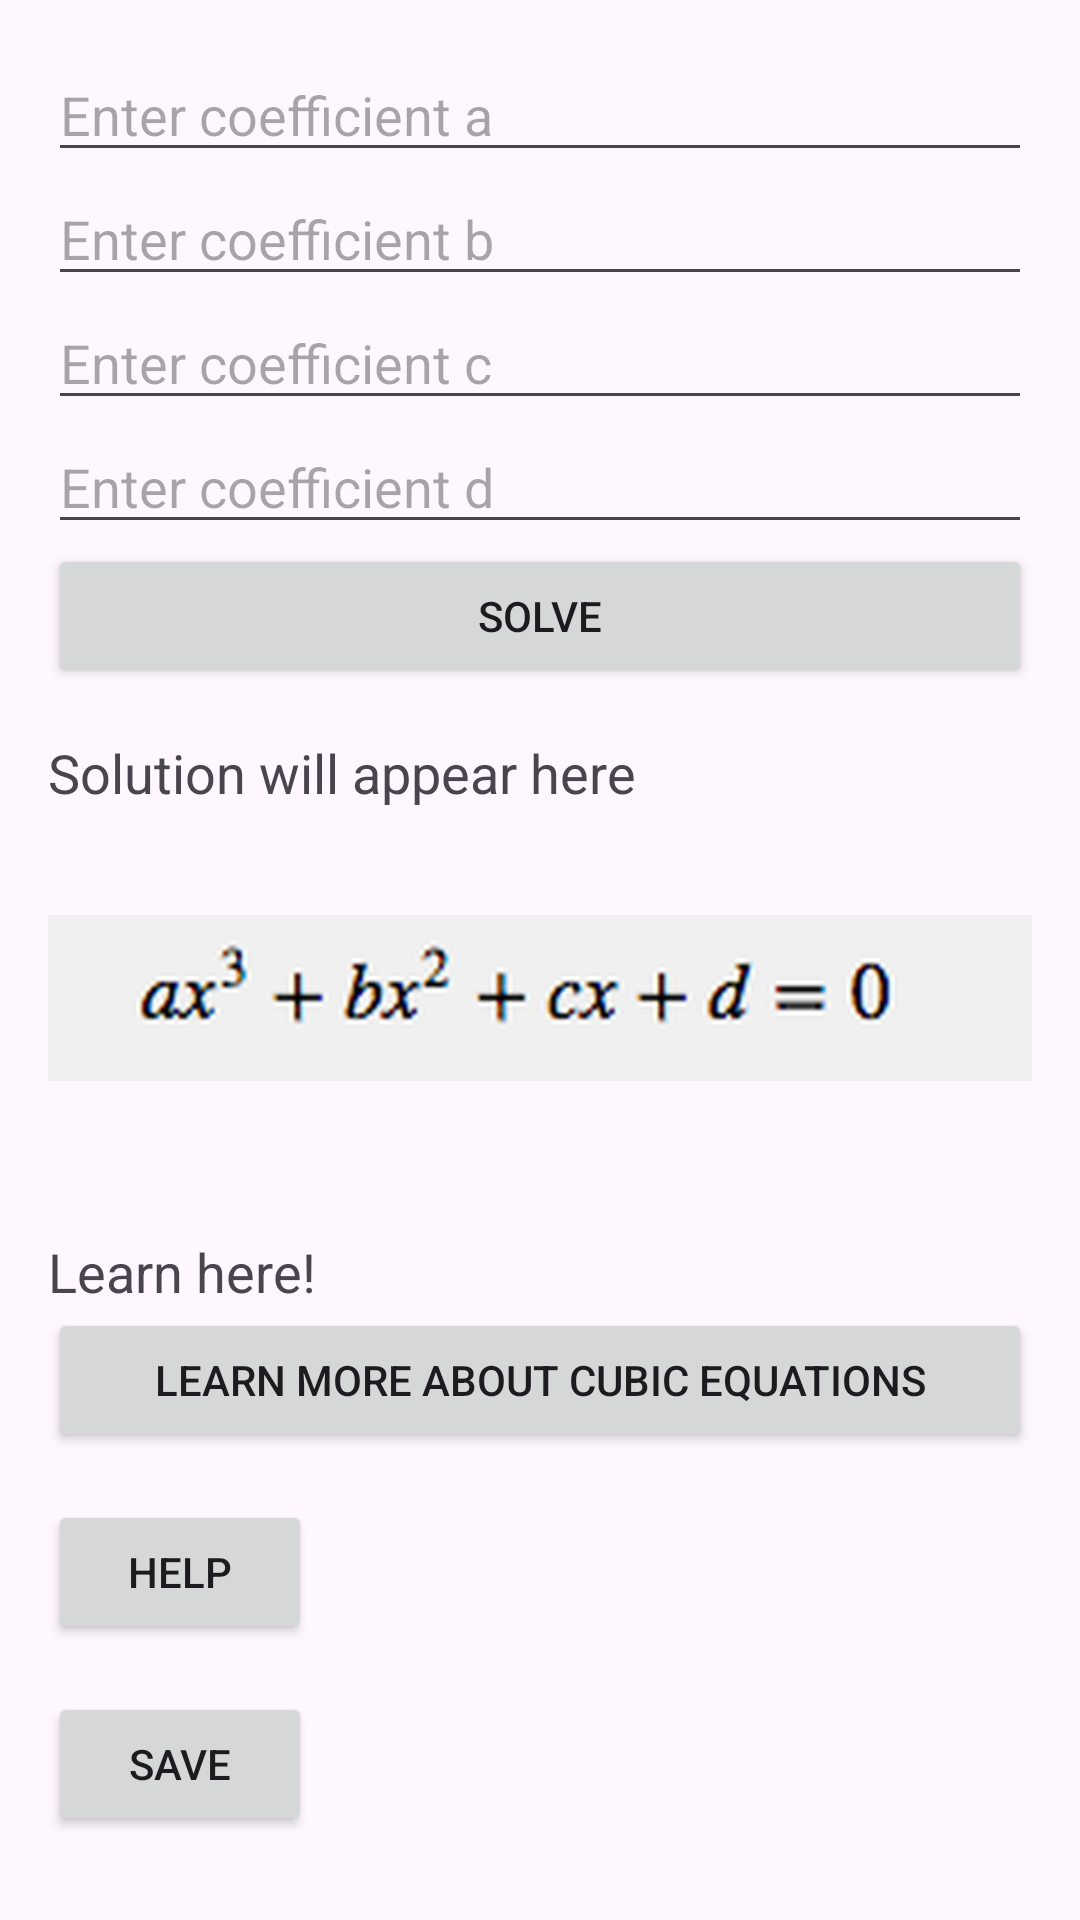

Write the Android layout XML for this screen, with the resource values it uses.
<!-- AndroidManifest.xml: application theme Theme.Project -->
<!-- res/layout/activity_main2.xml -->
<?xml version="1.0" encoding="utf-8"?>
<LinearLayout xmlns:android="http://schemas.android.com/apk/res/android"
    xmlns:app="http://schemas.android.com/apk/res-auto"
    xmlns:tools="http://schemas.android.com/tools"
    android:layout_width="match_parent"
    android:layout_height="match_parent"
    android:orientation="vertical"
    android:padding="16dp"
    tools:context=".MainActivity2">

    <EditText
        android:id="@+id/coefficient_a"
        android:layout_width="match_parent"
        android:layout_height="wrap_content"
        android:hint="Enter coefficient a"
        android:inputType="numberDecimal|numberSigned"/>
    <EditText
        android:id="@+id/coefficient_b"
        android:layout_width="match_parent"
        android:layout_height="wrap_content"
        android:hint="Enter coefficient b"
        android:inputType="numberDecimal|numberSigned"/>
    <EditText
        android:id="@+id/coefficient_c"
        android:layout_width="match_parent"
        android:layout_height="wrap_content"
        android:hint="Enter coefficient c"
        android:inputType="numberDecimal|numberSigned"/>
    <EditText
        android:id="@+id/coefficient_d"
        android:layout_width="match_parent"
        android:layout_height="wrap_content"
        android:hint="Enter coefficient d"
        android:inputType="numberDecimal|numberSigned"/>

    <Button
        android:id="@+id/solve_button"
        android:layout_width="match_parent"
        android:layout_height="wrap_content"
        android:text="Solve"/>

    <TextView
        android:id="@+id/solution_text"
        android:layout_width="match_parent"
        android:layout_height="wrap_content"
        android:paddingTop="16dp"
        android:text="Solution will appear here"
        android:textSize="18sp" />

    <ImageView
        android:id="@+id/imageView3"
        android:layout_width="wrap_content"
        android:layout_height="126dp"
        app:srcCompat="@drawable/cubic_equation" />

    <TextView
        android:id="@+id/instruction"
        android:layout_width="match_parent"
        android:layout_height="wrap_content"
        android:paddingTop="16dp"
        android:text="Learn here!"
        android:textSize="18sp" />

    <Button
        android:id="@+id/open_wiki_button"
        android:layout_width="match_parent"
        android:layout_height="wrap_content"
        android:text="Learn more about Cubic Equations" />

    <Button
        android:id="@+id/help_button"
        android:layout_width="wrap_content"
        android:layout_height="wrap_content"
        android:text="Help"
        android:layout_below="@id/solve_button"
        android:layout_marginTop="16dp"
        android:layout_centerHorizontal="true"/>

    <Button
        android:id="@+id/save_button"
        android:layout_width="wrap_content"
        android:layout_height="wrap_content"
        android:text="Save"
        android:layout_below="@id/solve_button"
        android:layout_marginTop="16dp"
        android:layout_centerHorizontal="true"/>

    <Button
        android:id="@+id/view_saved_button"
        android:layout_width="wrap_content"
        android:layout_height="wrap_content"
        android:text="View Saved Equations"
        android:layout_below="@id/save_button"
        android:layout_marginTop="16dp"
        android:layout_centerHorizontal="true"/>

</LinearLayout>
<!-- resources referenced by this layout -->
<resources>
  <!-- drawable cubic_equation: png bitmap (drawable, 31558 bytes) -->
  <style name="Theme.Project" parent="Theme.Material3.DayNight.NoActionBar">
          
          <item name="colorPrimary">#DA618A</item>
          <item name="colorPrimaryVariant">@color/light_purple</item>
          <item name="colorOnPrimary">@color/white</item>
          
          <item name="colorSecondary">@color/light_pink</item>
          <item name="colorSecondaryVariant">@color/light_pink</item>
          <item name="colorOnSecondary">@color/white</item>
          
          <item name="android:statusBarColor" tools:targetApi="l">@android:color/transparent</item>
          <item name="android:windowLightStatusBar" tools:targetApi="m">true</item>
      </style>
  <color name="light_purple">#DA618A</color>
  <color name="white">#FFFFFF</color>
  <color name="light_pink">#FFC0CB</color>
</resources>
